Image classification data set "data" (willianmarquesfreire/keras-cnn-rgb on GitHub). Class labels (2): cats, dogs.

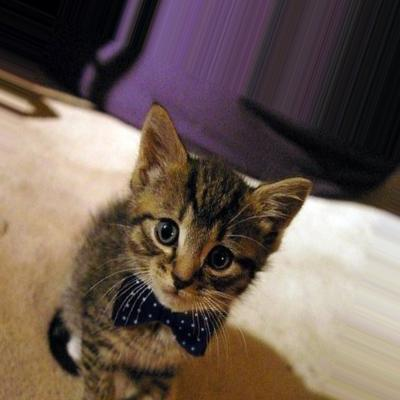
Label: cats

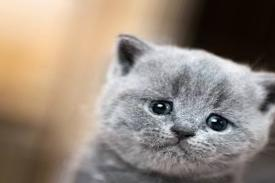
Label: cats

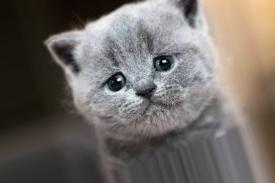
Label: cats

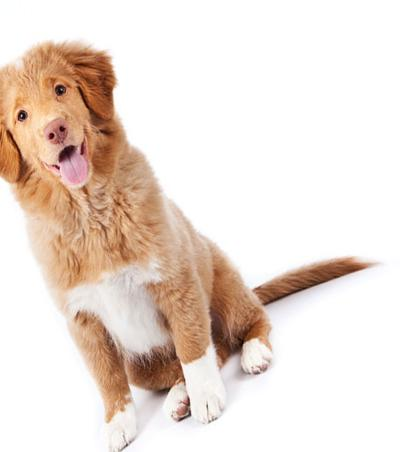
Label: dogs

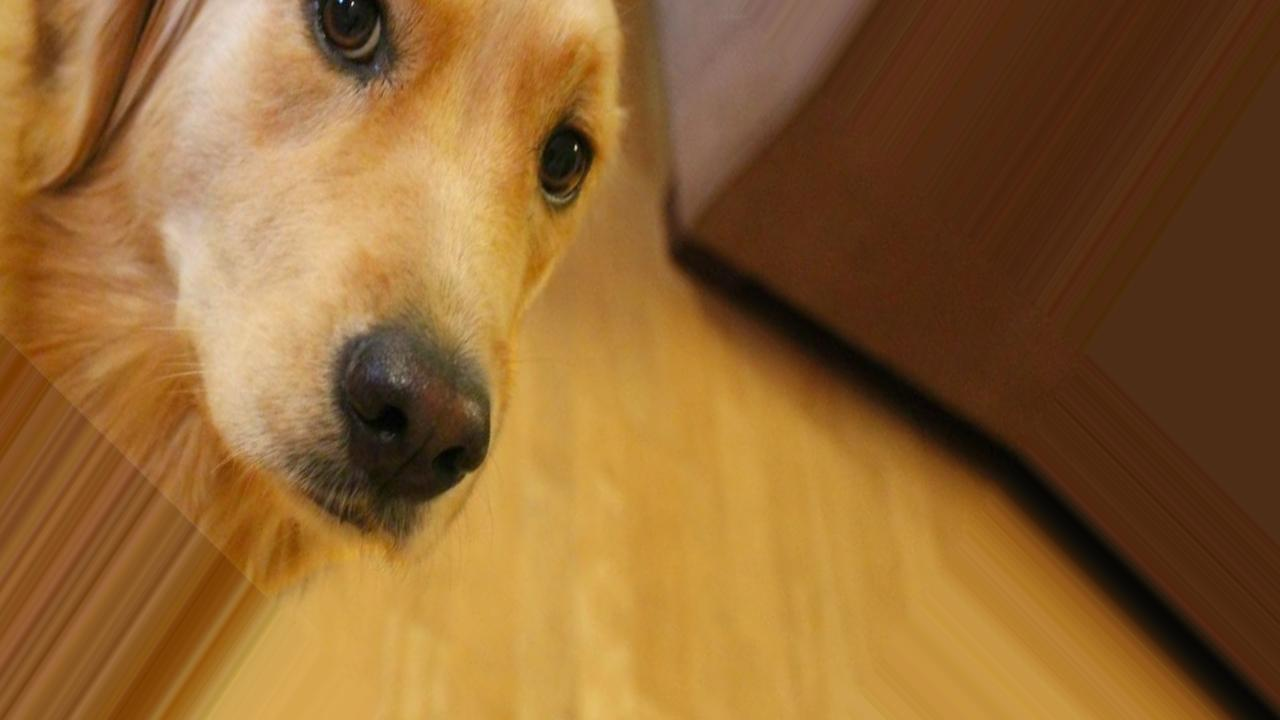
Label: dogs

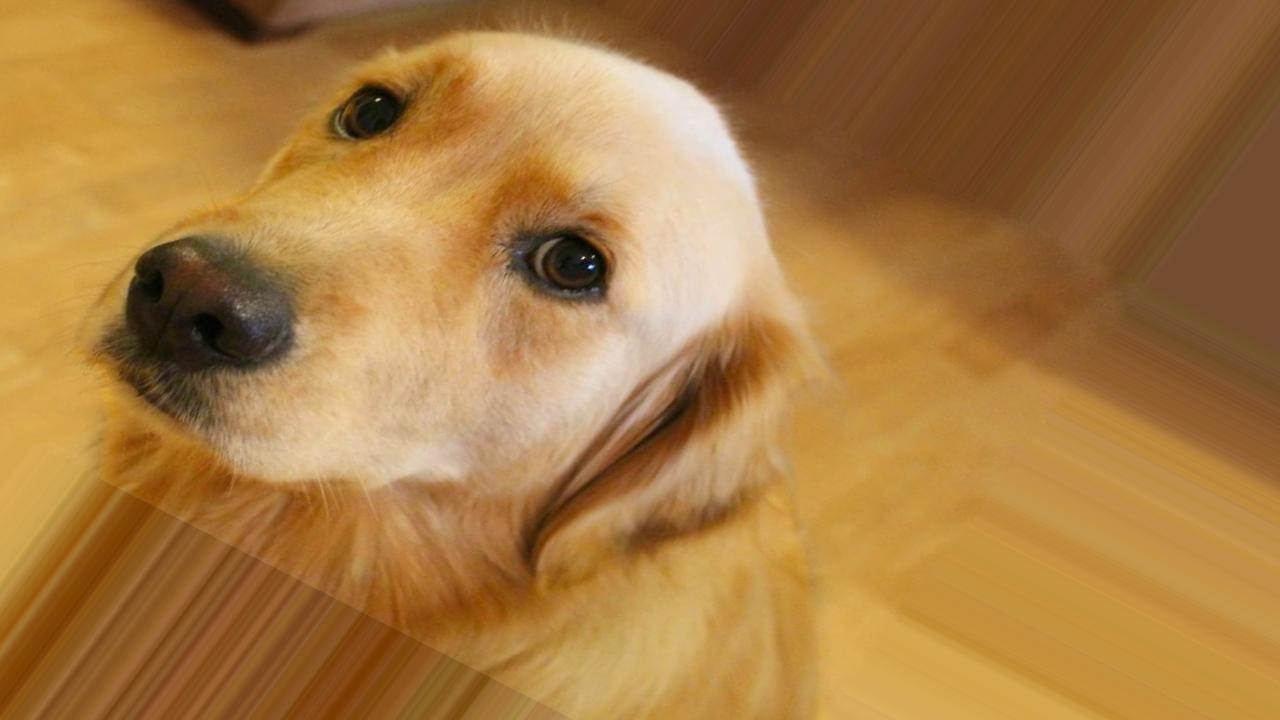
Label: dogs
